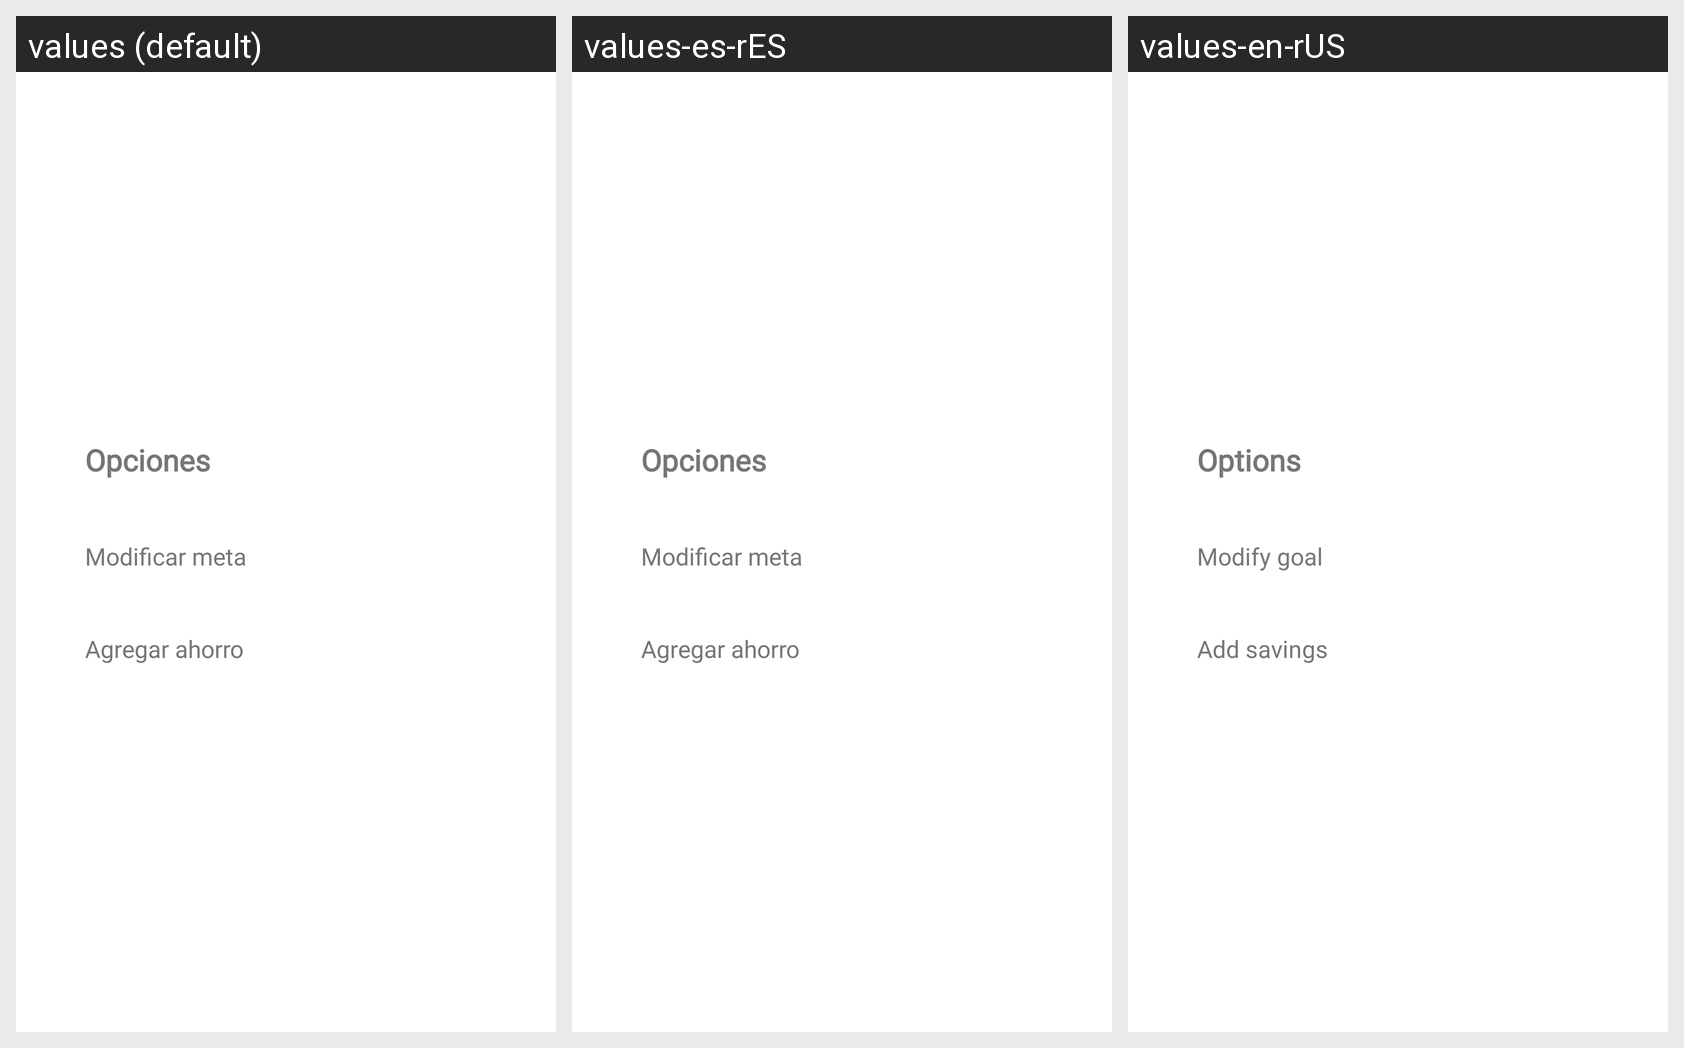

The Android screen above is rendered under several locales of the same app. Produce the string resources it draws, with the default and per-locale values.
Android screen res/layout/fragment_options_savings_dialog.xml rendered under 3 locales, left to right: values (default), values-es-rES, values-en-rUS. Device: Nexus 5 (rendered at 1080×1920; each locale shown at half size, 540×960, under a caption strip naming it); theme Theme.Monni.
Strings drawn on this screen, with the default value and each locale's value (text and hints the layout hard-codes, and strings that could not be matched under every locale, appear in the picture but are not listed):

options_text
  values: Opciones
  values-es-rES: Opciones
  values-en-rUS: Options

modify_goal_text
  values: Modificar meta
  values-es-rES: Modificar meta
  values-en-rUS: Modify goal

add_amount_savings
  values: Agregar ahorro
  values-es-rES: Agregar ahorro
  values-en-rUS: Add savings
